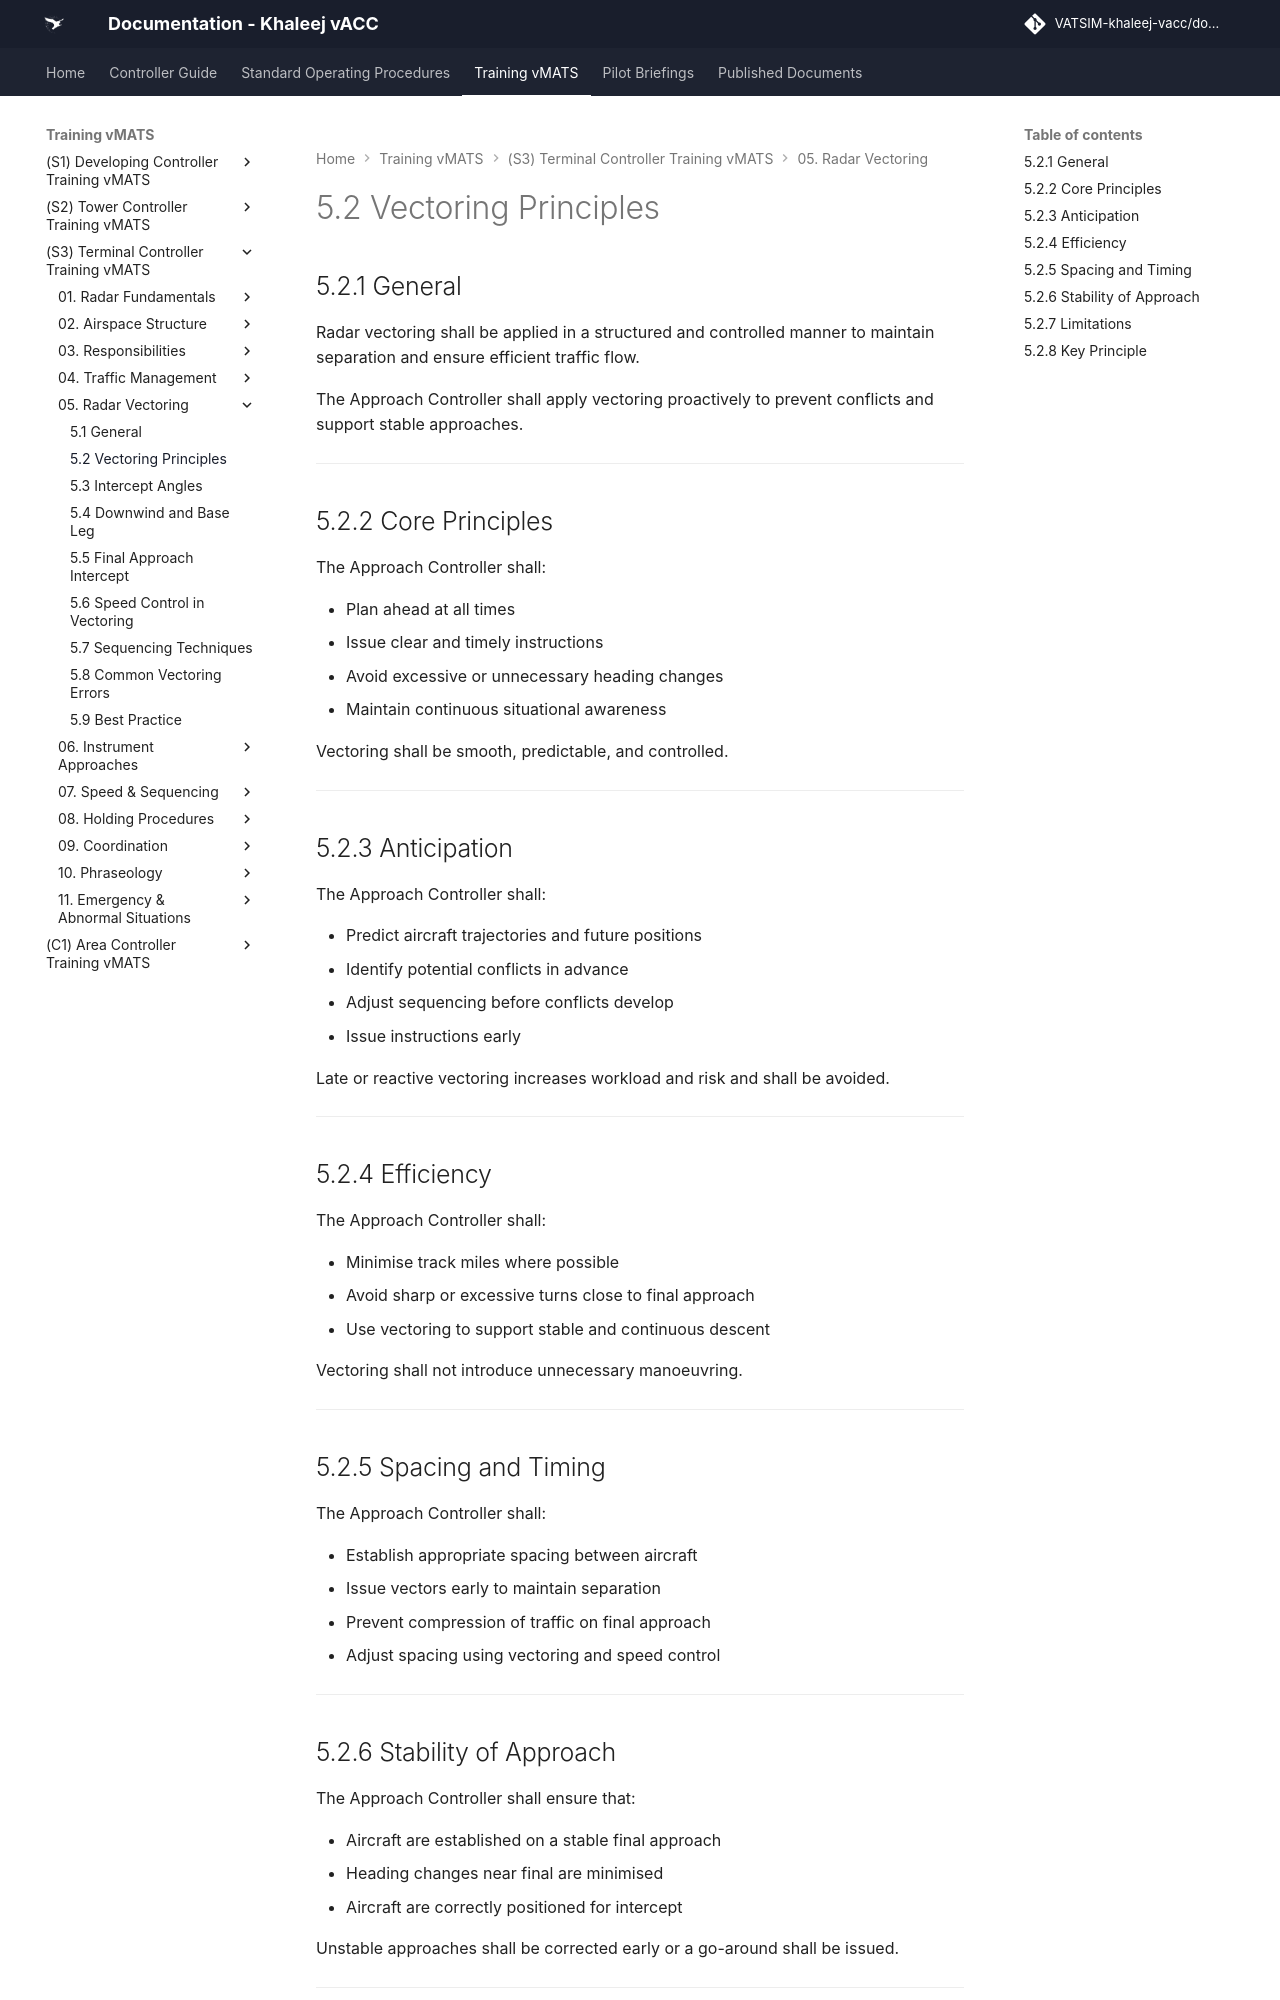

repository: khaleej-vacc/documentation-site · page: Training-vMATS/(S3)-Terminal-Controller-Training-vMATS/05. Radar Vectoring/5.2 Vectoring Principles/index.html · generator: mkdocs

# 5.2 Vectoring Principles

## 5.2.1 General

Radar vectoring shall be applied in a structured and controlled manner to maintain separation and ensure efficient traffic flow.

The Approach Controller shall apply vectoring proactively to prevent conflicts and support stable approaches.

---

## 5.2.2 Core Principles

The Approach Controller shall:

- Plan ahead at all times  
- Issue clear and timely instructions  
- Avoid excessive or unnecessary heading changes  
- Maintain continuous situational awareness  

Vectoring shall be smooth, predictable, and controlled.

---

## 5.2.3 Anticipation

The Approach Controller shall:

- Predict aircraft trajectories and future positions  
- Identify potential conflicts in advance  
- Adjust sequencing before conflicts develop  
- Issue instructions early  

Late or reactive vectoring increases workload and risk and shall be avoided.

---

## 5.2.4 Efficiency

The Approach Controller shall:

- Minimise track miles where possible  
- Avoid sharp or excessive turns close to final approach  
- Use vectoring to support stable and continuous descent  

Vectoring shall not introduce unnecessary manoeuvring.

---

## 5.2.5 Spacing and Timing

The Approach Controller shall:

- Establish appropriate spacing between aircraft  
- Issue vectors early to maintain separation  
- Prevent compression of traffic on final approach  
- Adjust spacing using vectoring and speed control  

---
